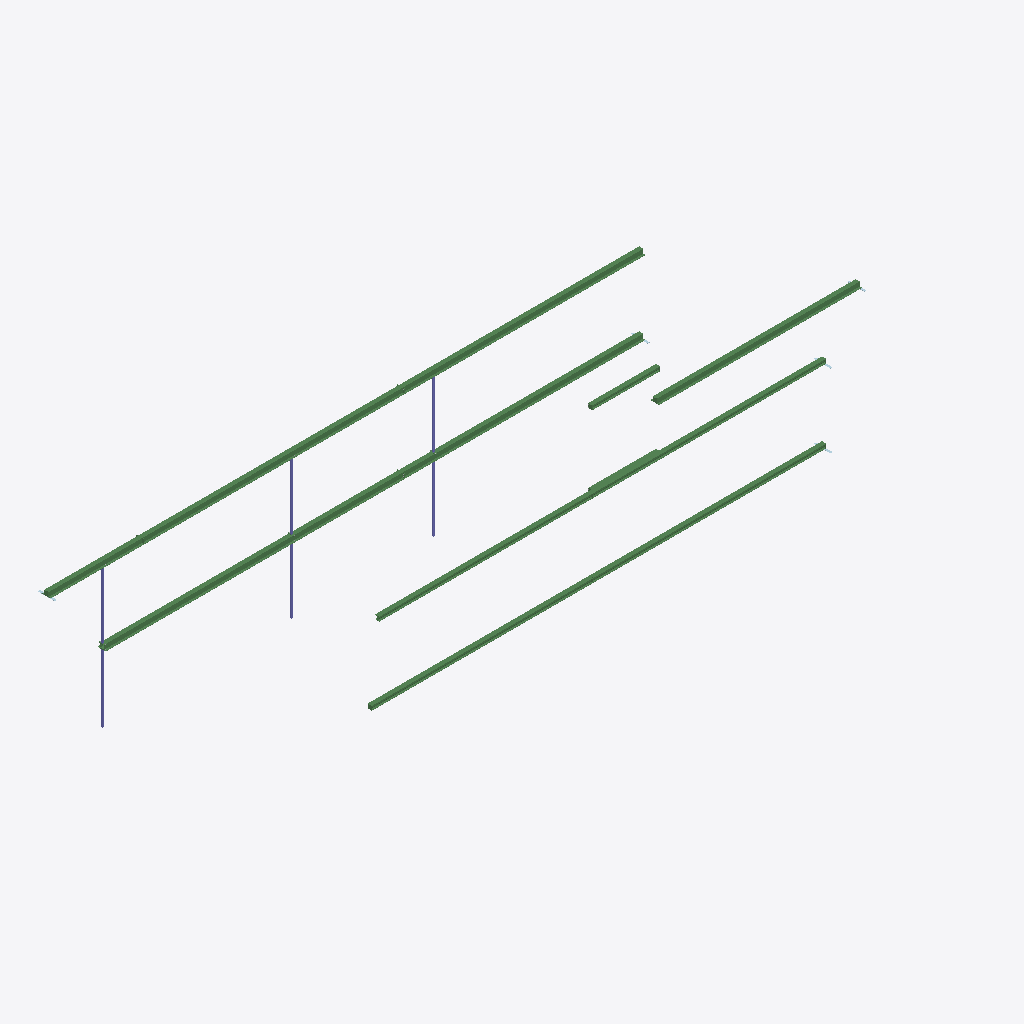
Isometric view of an IFC building model (IFC-SPF (STEP), schema IFC2X3, length unit millimetre), seen from the south-west, elements coloured by IFC class: 12 beams (green), 6 columns (violet).
Extent 35.6 m × 9.5 m × 7.0 m (x, y, z). Storeys (1): Undefined at 0.00 m. Elements (78): 46 IfcBeam, 21 IfcMechanicalFastener, 6 IfcColumn, 5 IfcPlate.

HEADER;
FILE_DESCRIPTION(('ViewDefinition[CoordinationView, QuantityTakeOffAddOnView]'),'2;1');
FILE_NAME('constructief_staal.ifc','2013-11-22T17:19:45',(''),(''),'IFC Database Version:Work','Tekla Structures 19.1 Service Release 1, IFC Export Version: 4.0.0.0 Oct 14 2013','');
FILE_SCHEMA(('IFC2X3'));
ENDSEC;
DATA;
#24=IFCPROJECT('2KyQwafa52XumqIJp2$l4J',#5,'Construsoft bv',$,$,$,$,(#11),#23);
#26=IFCSITE('2L4flys4L74f8ycrSJSdLj',#5,'Undefined',$,$,#25,$,$,.ELEMENT.,$,$,$,$,$);
#28=IFCBUILDING('1W4VR9PvH1sfAPPr7UwQLU',#5,'Undefined',$,$,#27,$,$,.ELEMENT.,$,$,$);
#30=IFCBUILDINGSTOREY('1DDndiSnPCFxDwlxJdtKZk',#5,'Undefined',$,$,#29,$,$,.ELEMENT.,0.0);
#3408=IFCBEAM('1IZrFW000fpZ4pE3KnCpOv',#5,'LIGGER','THQ_200*5-190*30-400*12','THQ_200*5-190*30-400*12',#3401,#3407,'ID528f53e0-0000-29ce-[number]');
#3566=IFCBEAM('1IZrFW000gRJ4pE3KnCpOv',#5,'LIGGER','THQ_200*5-190*30-400*12','THQ_200*5-190*30-400*12',#3559,#3565,'ID528f53e0-0000-2a6d-[number]');
#363=IFCBEAM('1IZrFW000JBJ4pE3KnCp4p',#5,'LIGGER','THQ_200*5-190*30-400*12','THQ_200*5-190*30-400*12',#358,#362,'ID528f53e0-0000-132d-[number]');
#104=IFCBEAM('1IZrFW000IjJ4pE3KnCZao',#5,'LIGGER','THQ_200*5-190*30-400*12','THQ_200*5-190*30-400*12',#97,#103,'ID528f53e0-0000-12b5-[number]');
#64=IFCBEAM('1IZrFW000IiZ4pE3KnCZWu',#5,'LIGGER','THQ_200*5-190*30-400*12','THQ_200*5-190*30-400*12',#37,#63,'ID528f53e0-0000-12b2-[number]');
#2648=IFCBEAM('1IZrFW000evJ4pE3KnCpOu',#5,'LIGGER','HEB200','HEB200',#2641,#2647,'ID528f53e0-0000-28e5-[number]');
#2710=IFCBEAM('1IZrFW000f7p4pE3KnCpOu',#5,'LIGGER','HEB200','HEB200',#2705,#2709,'ID528f53e0-0000-291f-[number]');
#288=IFCBEAM('1IZrFW000J6Z4pE3KnCp0s',#5,'LIGGER','HEB200','HEB200',#280,#287,'ID528f53e0-0000-131a-[number]');
#497=IFCBEAM('1IZrFW000JGJ4pE3KnCp4p',#5,'LIGGER','HEB200','HEB200',#490,#496,'ID528f53e0-[number]');
#3865=IFCBEAM('1IZrFW000hh34pE3KnCpOv',#5,'LIGGER','THQ_200*5-190*30-400*12','THQ_200*5-190*30-400*12',#3858,#3864,'ID528f53e0-0000-2bac-[number]');
#533=IFCBEAM('1IZrFW000JHJ4pE3KnCp4p',#5,'LIGGER','HEB200','HEB200',#528,#532,'ID528f53e0-[number]');
#327=IFCBEAM('1IZrFW000JAZ4pE3KnCp4m',#5,'LIGGER','HEB200','HEB200',#320,#326,'ID528f53e0-0000-132a-[number]');
#567=IFCCOLUMN('1IZrFW000JKJ4pE3KnCp4r',#5,'KOLOM','KK70/6','KK70/6',#564,#566,'ID528f53e0-[number]');
#464=IFCCOLUMN('1IZrFW000JEJ4pE3KnCp4p',#5,'KOLOM','KK70/6','KK70/6',#461,#463,'ID528f53e0-[number]');
#430=IFCCOLUMN('1IZrFW000JDJ4pE3KnCp4p',#5,'KOLOM','KK70/6','KK70/6',#423,#429,'ID528f53e0-[number]');
#598=IFCCOLUMN('1IZrFW000JLJ4pE3KnCp4r',#5,'KOLOM','KK70/6','KK70/6',#593,#597,'ID528f53e0-[number]');
#190=IFCCOLUMN('1IZrFW000ItZ4pE3KnCZau',#5,'KOLOM','KK70/6','KK70/6',#177,#189,'ID528f53e0-0000-12de-[number]');
#225=IFCCOLUMN('1IZrFW000IuZ4pE3KnCZau',#5,'KOLOM','KK70/6','KK70/6',#222,#224,'ID528f53e0-0000-12e2-[number]');
ENDSEC;